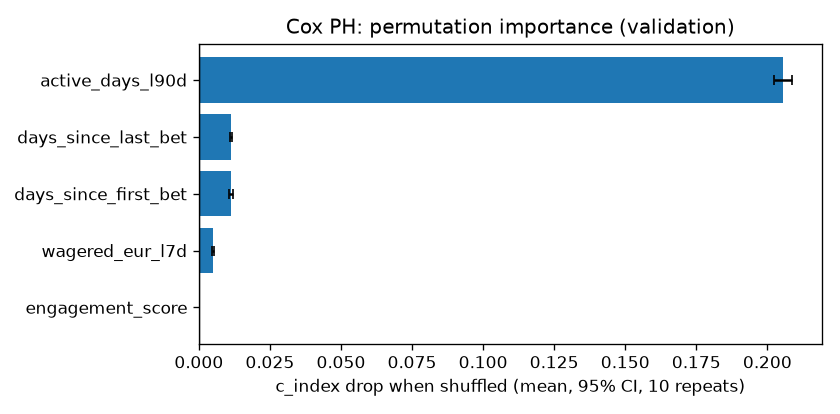

The data file committed next to this chart (first rows):
feature, family, c_index_drop, c_index_ci_low, c_index_ci_high
active_days_l90d, frequency, 0.2056, 0.2023, 0.2088
days_since_last_bet, recency, 0.01139, 0.01105, 0.01173
days_since_first_bet, tenure, 0.01129, 0.0107, 0.01187
wagered_eur_l7d, monetary, 0.005058, 0.004776, 0.005341
engagement_score, mix, 5.840422742353635e-06, 1.0828321171628484e-06, 1.0598013367544423e-05
